Photos from the image-classification dataset "processed" in the GitHub repository ruzbeh4/banknote-net. Its 39 classes are: 1000000 variant 1 back, 1000000 variant 1 front, 100000 variant 1 back, 100000 variant 1 front, 100000 variant 2 front, 100000 variant 3 back, 100000 variant 3 front, 100000 variant 4 back, 100000 variant 4 front, 10000 variant 1 back, 10000 variant 1 front, 1000 variant 1 back, 1000 variant 1 front, 1000 variant 2 back, 1000 variant 2 front, 1000 variant 3 back, 1000 variant 3 front, 200000 variant 1 back, 200000 variant 1 front, 200000 variant 2 back, 200000 variant 2 front, 2000 variant 3 back, 2000 variant 3 front, 500000 variant 1 back, 500000 variant 1 front, 50000 variant 1 back, 50000 variant 1 front, 50000 variant 2 back, 50000 variant 2 front, 50000 variant 3 back, 50000 variant 3 front, 50000 variant 4 back, 50000 variant 4 front, 5000 variant 1 back, 5000 variant 1 front, 5000 variant 2 back, 5000 variant 2 front, 5000 variant 3 back, none.

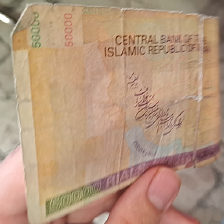
Label: 5000 variant 3 back

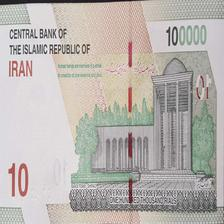
Label: 10000 variant 1 back

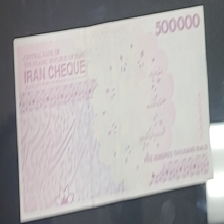
Label: 50000 variant 4 back

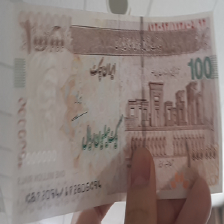
Label: 100000 variant 4 front

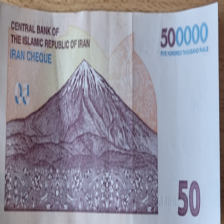
Label: 50000 variant 3 back

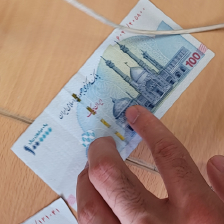
Label: 100000 variant 2 front
